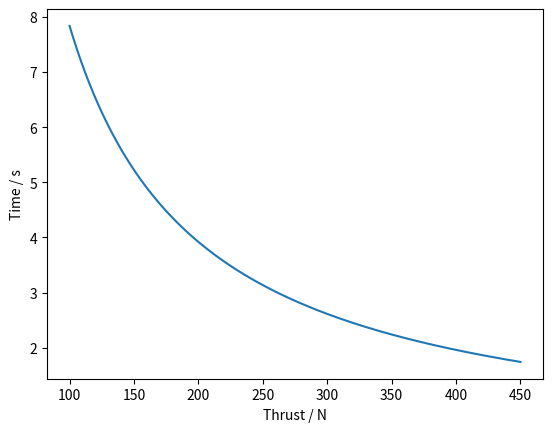

Recreate this plot in Python.
#%% Variation of thrust against time to deorbit

#%%% Load libraries
import numpy as np
from numpy import sqrt
import matplotlib.pyplot as plt

#%%% Define global constants

# Earth parameteres
M = 5.972 * 10 ** 24
G = 6.67 * 10 ** -11
g = 9.81
r_earth = 6379
mu = G * M * 10 ** -9

# Satellite parameters
m = 2000
Isp = 220

#%%% Functions
def hohmann(r_i, r_f):
    # Calculates delta v required to perform a hohmann transfer
    a = (r_i + r_f) / 2
    v_i = sqrt(mu / r_i)
    v_1 = sqrt(mu * ((2/r_i) - (1/a)))
    v_2 = sqrt(mu * ((2/r_f) - (1/a)))
    v_f = sqrt(mu / r_f)

    return (v_i - v_1) + (v_2 - v_f)

def period(a):
    # Calculates the period of orbit
    return 2 * np.pi * sqrt(a**3 / mu)

def propellant(m0, delta_v, Isp):
    # Calculates the propellant mass required to perform a manouvre
    return m0 * (1 - np.exp(-delta_v / (Isp * g)))

def t_deorbit(T, Isp, m_prop):
    # Calculates the time to deorbit for a specific thrust and propellant mass
    return m_prop * Isp * g / T

#%%% Main program

if __name__ == "__main__" :
    
    r_i = 800 + r_earth
    r_f = 100 + r_earth
    a = (r_i + r_f) / 2
    delta_v = hohmann(r_i, r_f)
    
    m_prop = propellant(m, delta_v, Isp)
    
    T = np.linspace(100, 450, 450)
    #time = t_deorbit(T, Isp, m_prop)
    time = np.zeros(len(T))
    for i in range(len(T)):
        time[i] = t_deorbit(T[i], Isp, m_prop)
        
    fig, ax = plt.subplots()
    plt.plot(T, time)
    ax.set_ylabel('Time / s')
    ax.set_xlabel('Thrust / N')
    plt.show
    
    ''' Assuming hohmann transfer by thrusting at opposite ends of orbit starting from initial burn'''
    t_transfer = period(a) / 2
    #t_burn = time
    print(t_transfer/60) # minutes
    